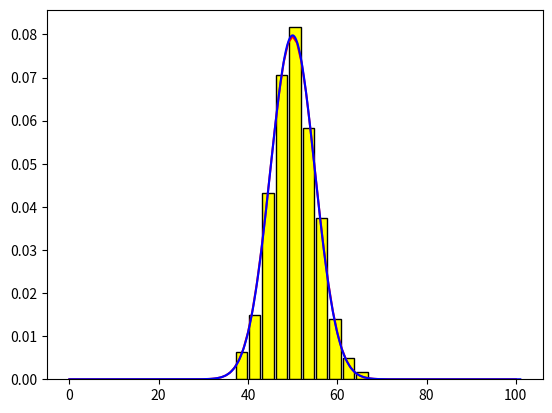

Write the Python code that produced this figure.
import numpy as np
import matplotlib.pyplot as plt
from scipy.stats import binom

n = 100
p = 0.5
size = 1000

def gaussian(x, m, s):
    return 1 / np.sqrt(2 * np.pi * s**2) * np.exp(-(x - m)**2 / (2 * s**2))

# random sample from binomial distribution
x = np.random.binomial(n, p, size)
# draw binomial distribution
x_values =np.arange(n+1)
y_values = [binom.pmf(x, n, p) for x in x_values] # creating a list of a number of values in which every value is a binomial calculated on the x_value list

# draw gaussian distribution
x_gauss = np.linspace(0, n+1, 1000)
y_gauss = gaussian(x_gauss, n*p, np.sqrt(n*p*(1-p)))

plt.figure()
plt.hist(x, density=True, color='yellow', edgecolor='black', rwidth=0.85)
plt.plot(x_values, y_values, color='red')
plt.plot(x_gauss, y_gauss, color='blue')
plt.show()